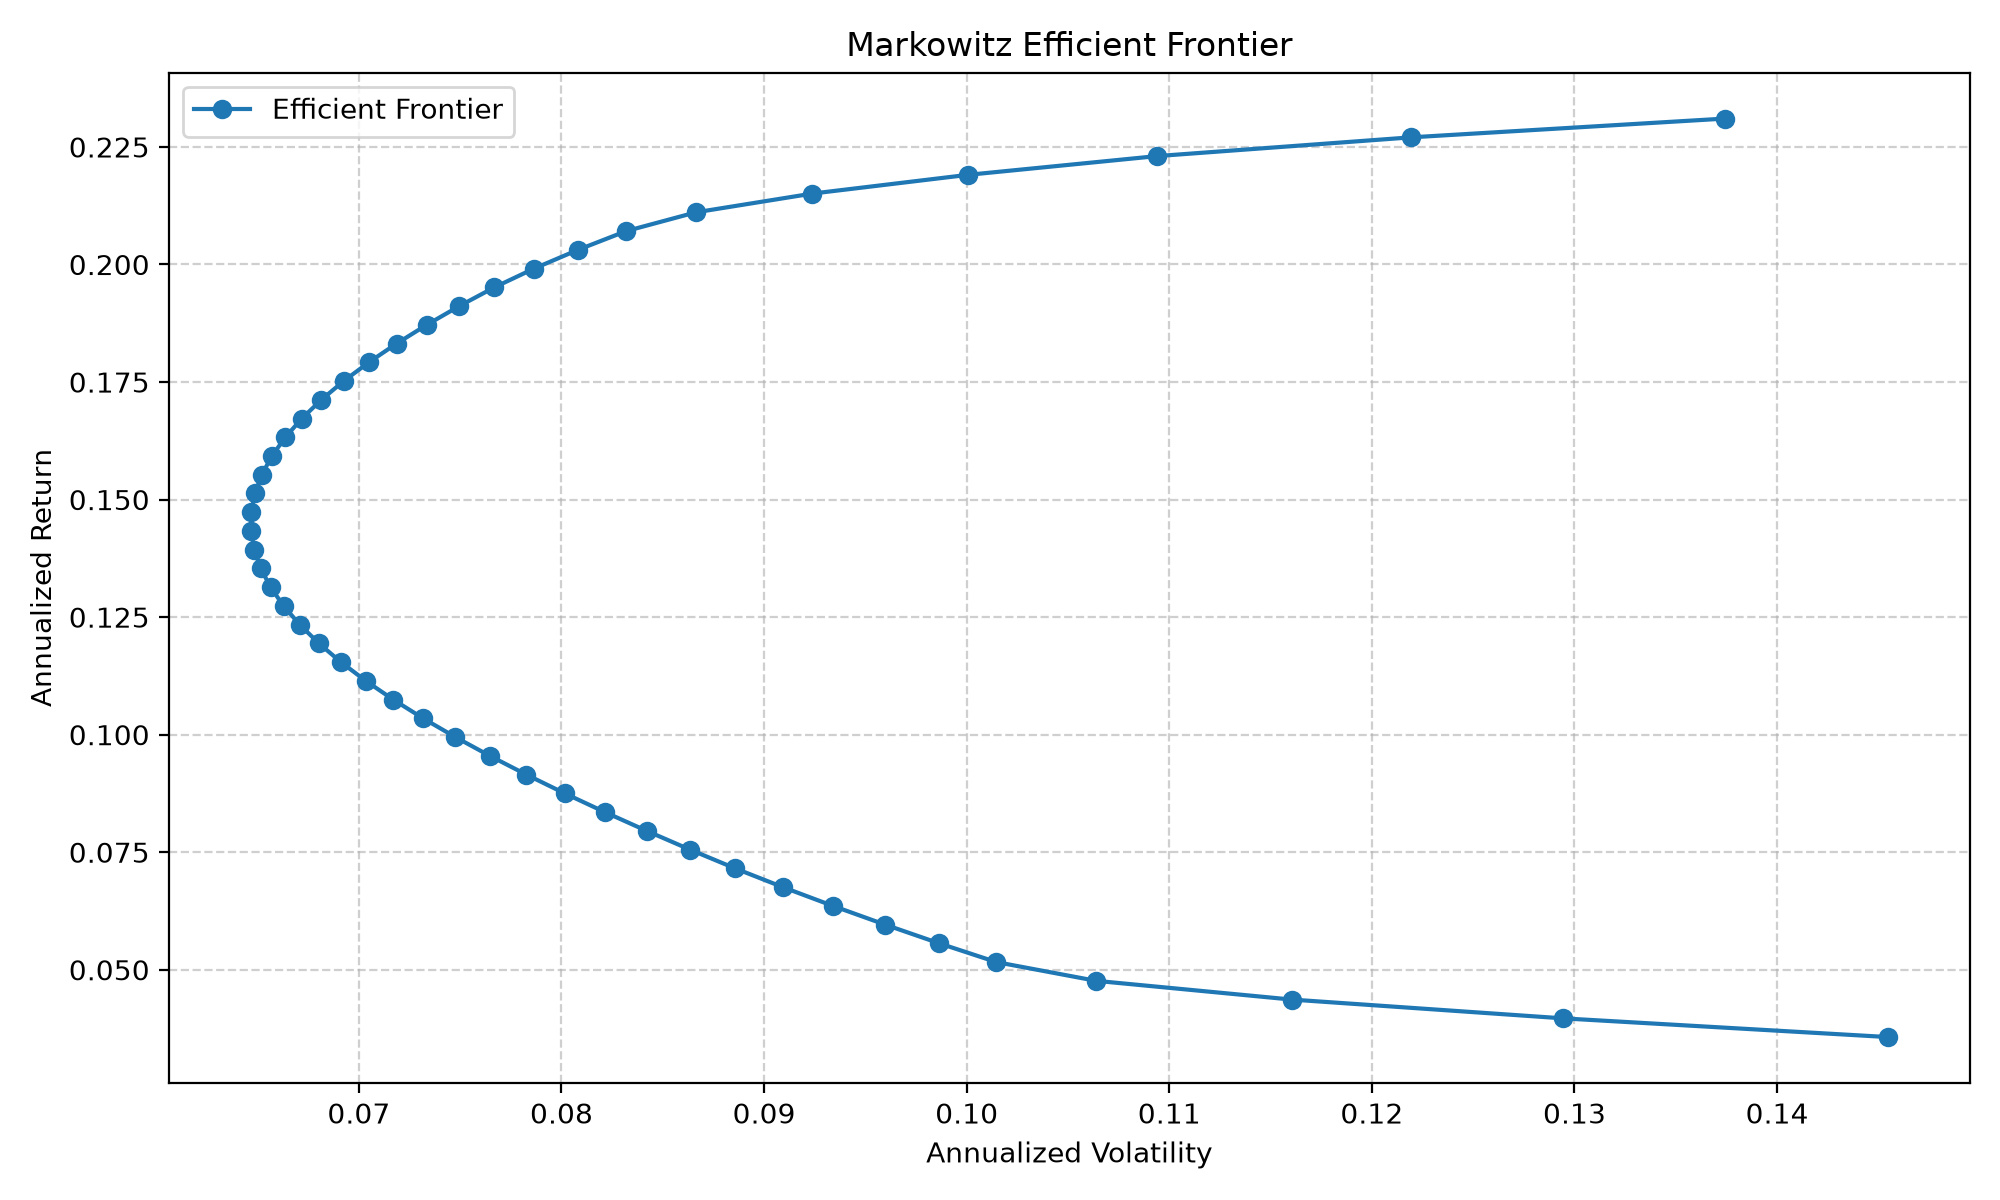

Source data for this figure (header and first rows):
target_return, volatility, sharpe_ratio, Axis Bluechip Fund - Regular - Growth, HDFC Top 100 Fund - Direct Plan - Growth, HDFC Top 100 Fund - Regular Plan - Growt…, SBI Bluechip Fund - Direct Plan - Growth, SBI Bluechip Fund - Regular Plan - Growt…
0.03568, 0.1455, -0.2015, 7.209410568531638e-09, 2.7755575615628914e-17, 1, 0.0, 0.0
0.03967, 0.1294, -0.1957, 0.1186, 0.0, 0.8814, 8.326672684688674e-17, 0.0
0.04366, 0.116, -0.1839, 0.2372, 1.3877787807814457e-16, 0.7628, 0.0, 0.0
0.04764, 0.1064, -0.1631, 0.3558, 0.0, 0.6442, 0.0, 0.0
0.05163, 0.1015, -0.1318, 0.4572, 0.004061, 0.5388, 8.3994923065173e-20, 1.107404958498231e-18
0.05562, 0.09865, -0.09512, 0.4477, 0.03177, 0.5184, 0.002094, 1.4894157984132785e-18
0.0596, 0.09597, -0.05623, 0.4368, 0.04371, 0.5011, 0.01839, 0.0
0.06359, 0.09339, -0.0151, 0.4259, 0.05559, 0.4838, 0.03475, 1.16393012122927e-19
0.06758, 0.09092, 0.02834, 0.415, 0.06747, 0.4665, 0.05111, 0.0
0.07156, 0.08857, 0.07411, 0.404, 0.07935, 0.4492, 0.06747, 0.0
0.07555, 0.08634, 0.1222, 0.3933, 0.08943, 0.4325, 0.08178, 0.002997
0.07954, 0.08421, 0.1726, 0.3833, 0.09404, 0.4179, 0.08937, 0.01544
0.08352, 0.08214, 0.2255, 0.3733, 0.09878, 0.4032, 0.0968, 0.02793
0.08751, 0.08016, 0.2808, 0.3633, 0.1035, 0.3885, 0.1042, 0.04041
0.0915, 0.07827, 0.3386, 0.3534, 0.1083, 0.3738, 0.1117, 0.0529
0.09548, 0.07647, 0.3987, 0.3434, 0.113, 0.3591, 0.1191, 0.06538
0.09947, 0.07477, 0.461, 0.3334, 0.1177, 0.3444, 0.1265, 0.07786
0.1035, 0.07318, 0.5256, 0.3235, 0.1225, 0.3298, 0.1339, 0.09035
0.1074, 0.0717, 0.592, 0.3135, 0.1272, 0.3151, 0.1414, 0.1028
0.1114, 0.07034, 0.6601, 0.3035, 0.132, 0.3004, 0.1488, 0.1153
0.1154, 0.06912, 0.7295, 0.2936, 0.1367, 0.2857, 0.1562, 0.1278
0.1194, 0.06803, 0.7997, 0.2836, 0.1414, 0.271, 0.1636, 0.1403
0.1234, 0.06708, 0.8705, 0.2736, 0.1462, 0.2563, 0.1711, 0.1528
0.1274, 0.06628, 0.9411, 0.2637, 0.1509, 0.2417, 0.1785, 0.1653
0.1314, 0.06564, 1.011, 0.2537, 0.1557, 0.227, 0.1859, 0.1777
0.1354, 0.06516, 1.08, 0.2437, 0.1604, 0.2123, 0.1933, 0.1902
0.1393, 0.06483, 1.147, 0.2338, 0.1651, 0.1976, 0.2008, 0.2027
0.1433, 0.06468, 1.211, 0.2238, 0.1699, 0.1829, 0.2082, 0.2152
0.1473, 0.06469, 1.272, 0.2138, 0.1746, 0.1683, 0.2156, 0.2277
0.1513, 0.06486, 1.33, 0.2039, 0.1794, 0.1536, 0.223, 0.2402
0.1553, 0.0652, 1.385, 0.1939, 0.1841, 0.1389, 0.2305, 0.2527
0.1593, 0.06571, 1.435, 0.1839, 0.1888, 0.1242, 0.2379, 0.2652
0.1633, 0.06637, 1.48, 0.174, 0.1936, 0.1095, 0.2453, 0.2776
0.1672, 0.06718, 1.522, 0.164, 0.1983, 0.09484, 0.2527, 0.2901
0.1712, 0.06815, 1.559, 0.154, 0.2031, 0.08015, 0.2602, 0.3026
0.1752, 0.06925, 1.592, 0.1441, 0.2078, 0.06547, 0.2676, 0.3151
0.1792, 0.07049, 1.62, 0.1341, 0.2125, 0.05079, 0.275, 0.3276
0.1832, 0.07186, 1.645, 0.1241, 0.2173, 0.03611, 0.2824, 0.3401
0.1872, 0.07336, 1.666, 0.1142, 0.222, 0.02143, 0.2899, 0.3526
0.1912, 0.07496, 1.683, 0.1042, 0.2268, 0.006745, 0.2973, 0.365
0.1952, 0.07669, 1.697, 0.08495, 0.2305, 3.319871933095652e-21, 0.3047, 0.3799
0.1991, 0.07865, 1.706, 0.05788, 0.233, 0.0, 0.3125, 0.3966
0.2031, 0.08082, 1.709, 0.03079, 0.2356, 8.212571471003578e-19, 0.3203, 0.4132
0.2071, 0.0832, 1.708, 0.003759, 0.2384, 1.5937422283821169e-19, 0.3276, 0.4303
0.2111, 0.08664, 1.686, 2.6843174720040444e-19, 0.1812, 0.0, 0.3157, 0.503
0.2151, 0.09239, 1.625, 0.0, 0.1145, 5.812549952336854e-19, 0.3006, 0.5849
0.2191, 0.1001, 1.54, 0.0, 0.04778, 2.0226045911235222e-18, 0.2855, 0.6667
0.2231, 0.1094, 1.445, 0.0, 5.551115123125783e-17, 0.0, 0.2405, 0.7595
0.227, 0.1219, 1.329, 0.0, 2.7755575615628914e-16, 0.0, 0.1203, 0.8797
0.231, 0.1374, 1.208, 0.0, 0.0, 2.1713037063276602e-18, 2.264592701729795e-11, 1
